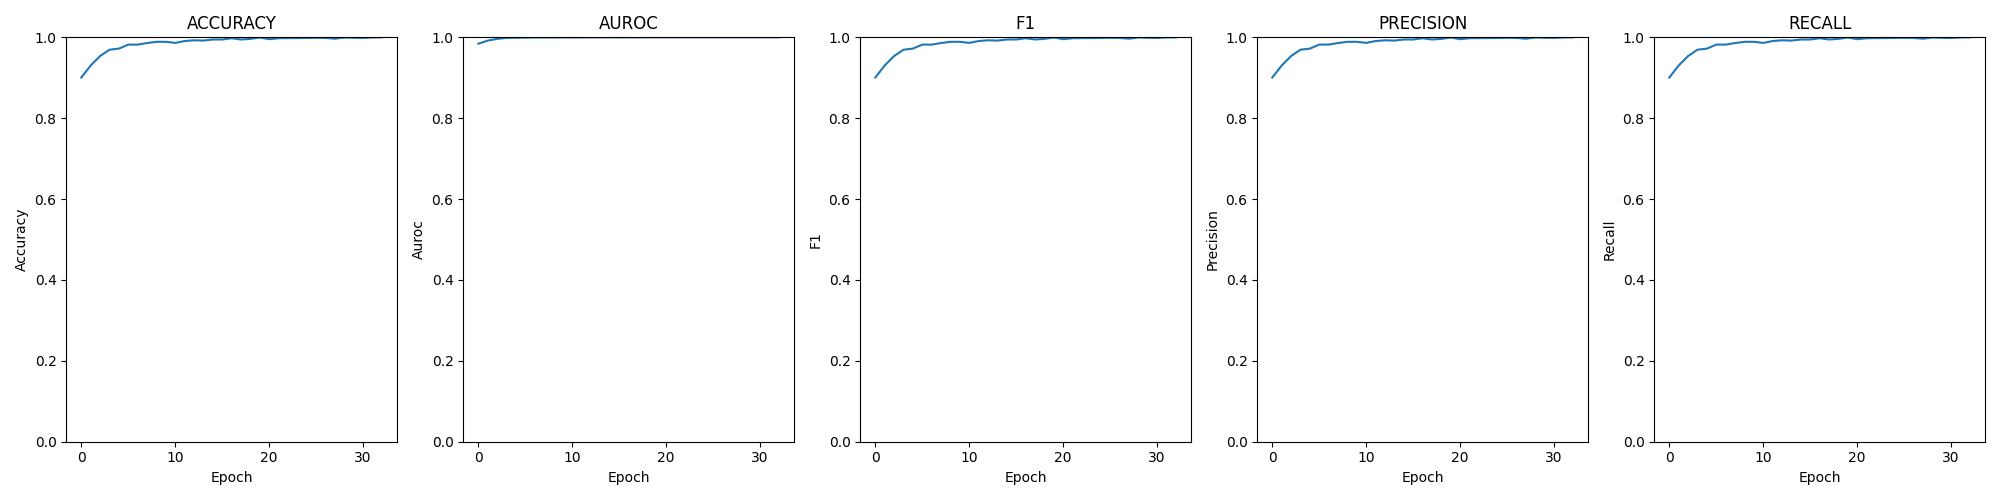

Source data for this figure (header and first rows):
epoch; loss; time; accuracy; auroc; confusion; f1; precision; recall
0; 0.00943; 00:01:09; 0.9006; 0.9843; [[605, 51, 1, 3], [51, 583, 24, 4], [0, …; 0.9005; 0.9006; 0.9006
1; 0.00628; 00:01:08; 0.9304; 0.9919; [[624, 32, 1, 3], [37, 602, 21, 2], [1, …; 0.9304; 0.9303; 0.9304
2; 0.00415; 00:01:10; 0.9537; 0.9962; [[632, 25, 2, 1], [31, 619, 12, 0], [0, …; 0.9537; 0.9538; 0.9537
3; 0.00280; 00:01:08; 0.9694; 0.9986; [[638, 21, 0, 1], [14, 641, 6, 1], [1, 9…; 0.9694; 0.9695; 0.9694
4; 0.00245; 00:01:07; 0.9721; 0.9989; [[645, 14, 1, 0], [20, 636, 6, 0], [0, 6…; 0.9721; 0.9721; 0.9721
5; 0.00198; 00:01:06; 0.982; 0.9992; [[650, 10, 0, 0], [7, 652, 3, 0], [1, 5,…; 0.982; 0.9821; 0.982
6; 0.00174; 00:01:07; 0.982; 0.9996; [[653, 6, 1, 0], [12, 644, 6, 0], [0, 7,…; 0.982; 0.982; 0.982
7; 0.00156; 00:01:07; 0.9859; 0.9996; [[652, 8, 0, 0], [6, 652, 4, 0], [0, 3, …; 0.9859; 0.9859; 0.9859
8; 0.00129; 00:01:08; 0.9889; 0.9996; [[654, 6, 0, 0], [9, 651, 2, 0], [0, 2, …; 0.9889; 0.9889; 0.9889
9; 0.00125; 00:01:08; 0.9889; 0.9997; [[656, 4, 0, 0], [5, 653, 4, 0], [1, 7, …; 0.9889; 0.9889; 0.9889
10; 0.00132; 00:01:06; 0.9862; 0.9996; [[650, 10, 0, 0], [7, 652, 3, 0], [0, 7,…; 0.9862; 0.9863; 0.9862
11; 0.00109; 00:01:11; 0.9908; 0.9998; [[654, 6, 0, 0], [9, 653, 0, 0], [0, 3, …; 0.9908; 0.9908; 0.9908
12; 0.00085; 00:01:08; 0.9927; 0.9999; [[657, 3, 0, 0], [5, 657, 0, 0], [0, 2, …; 0.9927; 0.9927; 0.9927
13; 0.00097; 00:01:07; 0.992; 0.9999; [[657, 3, 0, 0], [8, 652, 1, 1], [1, 0, …; 0.992; 0.992; 0.992
14; 0.00070; 00:01:07; 0.9947; 1; [[658, 2, 0, 0], [3, 655, 3, 1], [0, 2, …; 0.9946; 0.9947; 0.9947
15; 0.00070; 00:01:10; 0.9947; 0.9998; [[657, 3, 0, 0], [3, 659, 0, 0], [0, 2, …; 0.9947; 0.9947; 0.9947
16; 0.00050; 00:01:08; 0.9977; 1; [[659, 1, 0, 0], [1, 660, 1, 0], [0, 0, …; 0.9977; 0.9977; 0.9977
17; 0.00072; 00:01:09; 0.9947; 0.9999; [[657, 2, 1, 0], [3, 658, 1, 0], [0, 2, …; 0.9947; 0.9947; 0.9947
18; 0.00053; 00:01:05; 0.9962; 1; [[659, 1, 0, 0], [4, 658, 0, 0], [0, 1, …; 0.9962; 0.9962; 0.9962
19; 0.00032; 00:01:07; 0.9996; 1; [[660, 0, 0, 0], [0, 662, 0, 0], [0, 1, …; 0.9996; 0.9996; 0.9996
20; 0.00042; 00:01:07; 0.9954; 1; [[659, 1, 0, 0], [2, 656, 4, 0], [0, 2, …; 0.9954; 0.9954; 0.9954
21; 0.00033; 00:01:07; 0.9977; 1; [[658, 2, 0, 0], [0, 661, 0, 1], [0, 1, …; 0.9977; 0.9977; 0.9977
22; 0.00028; 00:01:07; 0.9981; 1; [[658, 2, 0, 0], [1, 661, 0, 0], [0, 0, …; 0.9981; 0.9981; 0.9981
23; 0.00027; 00:01:07; 0.9981; 1; [[659, 1, 0, 0], [0, 661, 1, 0], [0, 1, …; 0.9981; 0.9981; 0.9981
24; 0.00028; 00:01:06; 0.9985; 1; [[660, 0, 0, 0], [0, 662, 0, 0], [0, 1, …; 0.9985; 0.9985; 0.9985
25; 0.00027; 00:01:08; 0.9989; 1; [[660, 0, 0, 0], [0, 661, 1, 0], [0, 1, …; 0.9989; 0.9989; 0.9989
26; 0.00023; 00:01:07; 0.9985; 1; [[660, 0, 0, 0], [1, 660, 1, 0], [0, 2, …; 0.9985; 0.9985; 0.9985
27; 0.00031; 00:01:08; 0.9966; 1; [[660, 0, 0, 0], [2, 659, 1, 0], [0, 1, …; 0.9966; 0.9966; 0.9966
28; 0.00019; 00:01:07; 0.9996; 1; [[660, 0, 0, 0], [1, 661, 0, 0], [0, 0, …; 0.9996; 0.9996; 0.9996
29; 0.00023; 00:01:08; 0.9989; 1; [[660, 0, 0, 0], [0, 662, 0, 0], [0, 0, …; 0.9989; 0.9989; 0.9989
30; 0.00027; 00:01:06; 0.9985; 1; [[660, 0, 0, 0], [1, 660, 1, 0], [0, 0, …; 0.9985; 0.9985; 0.9985
31; 0.00017; 00:01:08; 0.9996; 1; [[660, 0, 0, 0], [0, 662, 0, 0], [0, 0, …; 0.9996; 0.9996; 0.9996
32; 0.00013; 00:01:10; 1; 1; [[660, 0, 0, 0], [0, 662, 0, 0], [0, 0, …; 1; 1; 1
